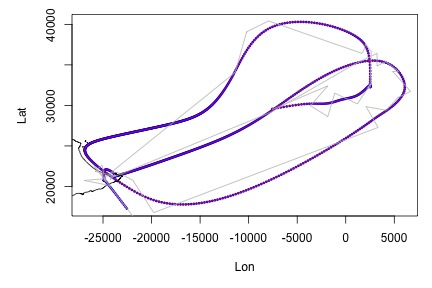

Data behind this chart, as committed beside it:
Time, Lon, Lat, Time2
0.03972, -22545, 17275, 2020-01-06 16:54:56
0.1231, -22686, 17495, 2020-01-06 16:59:56
0.2064, -22827, 17714, 2020-01-06 17:04:56
0.2897, -22966, 17932, 2020-01-06 17:09:56
0.3731, -23104, 18148, 2020-01-06 17:14:56
0.4564, -23240, 18360, 2020-01-06 17:19:56
0.5397, -23374, 18569, 2020-01-06 17:24:56
0.6231, -23505, 18773, 2020-01-06 17:29:56
0.7064, -23633, 18971, 2020-01-06 17:34:56
0.7897, -23757, 19164, 2020-01-06 17:39:56
0.8731, -23877, 19349, 2020-01-06 17:44:56
0.9564, -23992, 19527, 2020-01-06 17:49:56
1.04, -24102, 19696, 2020-01-06 17:54:56
1.123, -24206, 19855, 2020-01-06 17:59:56
1.206, -24304, 20004, 2020-01-06 18:04:56
1.29, -24395, 20142, 2020-01-06 18:09:56
1.373, -24479, 20268, 2020-01-06 18:14:56
1.456, -24555, 20381, 2020-01-06 18:19:56
1.54, -24622, 20480, 2020-01-06 18:24:56
1.623, -24681, 20563, 2020-01-06 18:29:56
1.706, -24729, 20631, 2020-01-06 18:34:56
1.79, -24769, 20683, 2020-01-06 18:39:56
1.873, -24799, 20721, 2020-01-06 18:44:56
1.956, -24823, 20746, 2020-01-06 18:49:56
2.04, -24840, 20762, 2020-01-06 18:54:56
2.123, -24854, 20770, 2020-01-06 18:59:56
2.206, -24865, 20773, 2020-01-06 19:04:56
2.29, -24873, 20771, 2020-01-06 19:09:56
2.373, -24880, 20766, 2020-01-06 19:14:56
2.456, -24884, 20759, 2020-01-06 19:19:56
2.54, -24887, 20750, 2020-01-06 19:24:56
2.623, -24889, 20741, 2020-01-06 19:29:56
2.706, -24890, 20733, 2020-01-06 19:34:56
2.79, -24890, 20727, 2020-01-06 19:39:56
2.873, -24889, 20723, 2020-01-06 19:44:56
2.956, -24887, 20722, 2020-01-06 19:49:56
3.04, -24886, 20726, 2020-01-06 19:54:56
3.123, -24885, 20735, 2020-01-06 19:59:56
3.206, -24884, 20751, 2020-01-06 20:04:56
3.29, -24883, 20774, 2020-01-06 20:09:56
3.373, -24883, 20806, 2020-01-06 20:14:56
3.456, -24884, 20847, 2020-01-06 20:19:56
3.54, -24886, 20899, 2020-01-06 20:24:56
3.623, -24889, 20962, 2020-01-06 20:29:56
3.706, -24893, 21039, 2020-01-06 20:34:56
3.79, -24898, 21130, 2020-01-06 20:39:56
3.873, -24903, 21236, 2020-01-06 20:44:56
3.956, -24908, 21354, 2020-01-06 20:49:56
4.04, -24910, 21478, 2020-01-06 20:54:56
4.123, -24908, 21603, 2020-01-06 20:59:56
4.206, -24900, 21723, 2020-01-06 21:04:56
4.29, -24885, 21834, 2020-01-06 21:09:56
4.373, -24861, 21931, 2020-01-06 21:14:56
4.456, -24826, 22006, 2020-01-06 21:19:56
4.54, -24779, 22058, 2020-01-06 21:24:56
4.623, -24721, 22086, 2020-01-06 21:29:56
4.706, -24655, 22092, 2020-01-06 21:34:56
4.79, -24581, 22081, 2020-01-06 21:39:56
4.873, -24502, 22055, 2020-01-06 21:44:56
4.956, -24419, 22017, 2020-01-06 21:49:56
... 983 more rows
